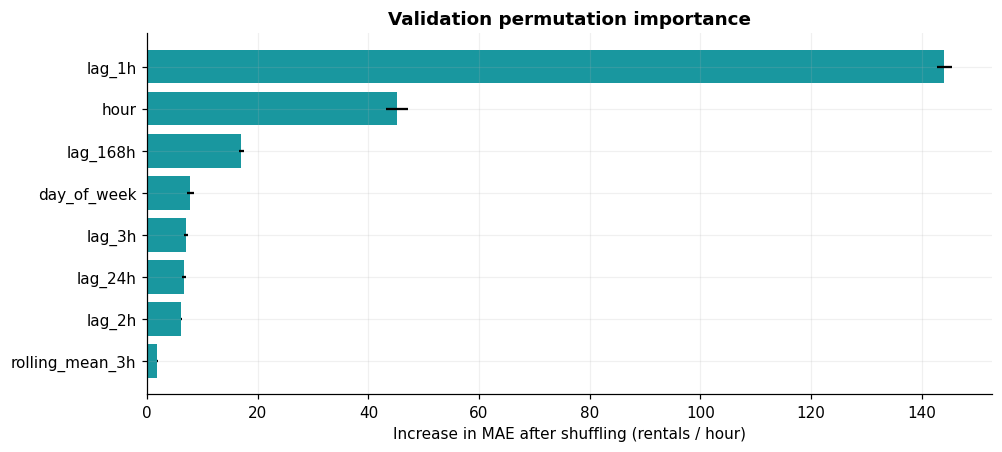

Source data for this figure (header and first rows):
feature, increase in MAE, standard deviation
lag_1h, 144.1, 1.327
hour, 45.16, 1.918
lag_168h, 16.97, 0.4548
day_of_week, 7.747, 0.6333
lag_3h, 6.976, 0.3241
lag_24h, 6.584, 0.3794
lag_2h, 6.195, 0.03721
rolling_mean_3h, 1.827, 0.04235
rolling_std_24h, 0.8208, 0.1653
rolling_mean_24h, 0.437, 0.02714
lag_48h, 0.2344, 0.02734
day_of_year, 0.05167, 0.04084
rolling_mean_168h, 0.01856, 0.05399
is_weekend, 0.0, 0.0
year, 0.0, 0.0
observations_last_24h, 0.0, 0.0
month, -0.001355, 0.004682
